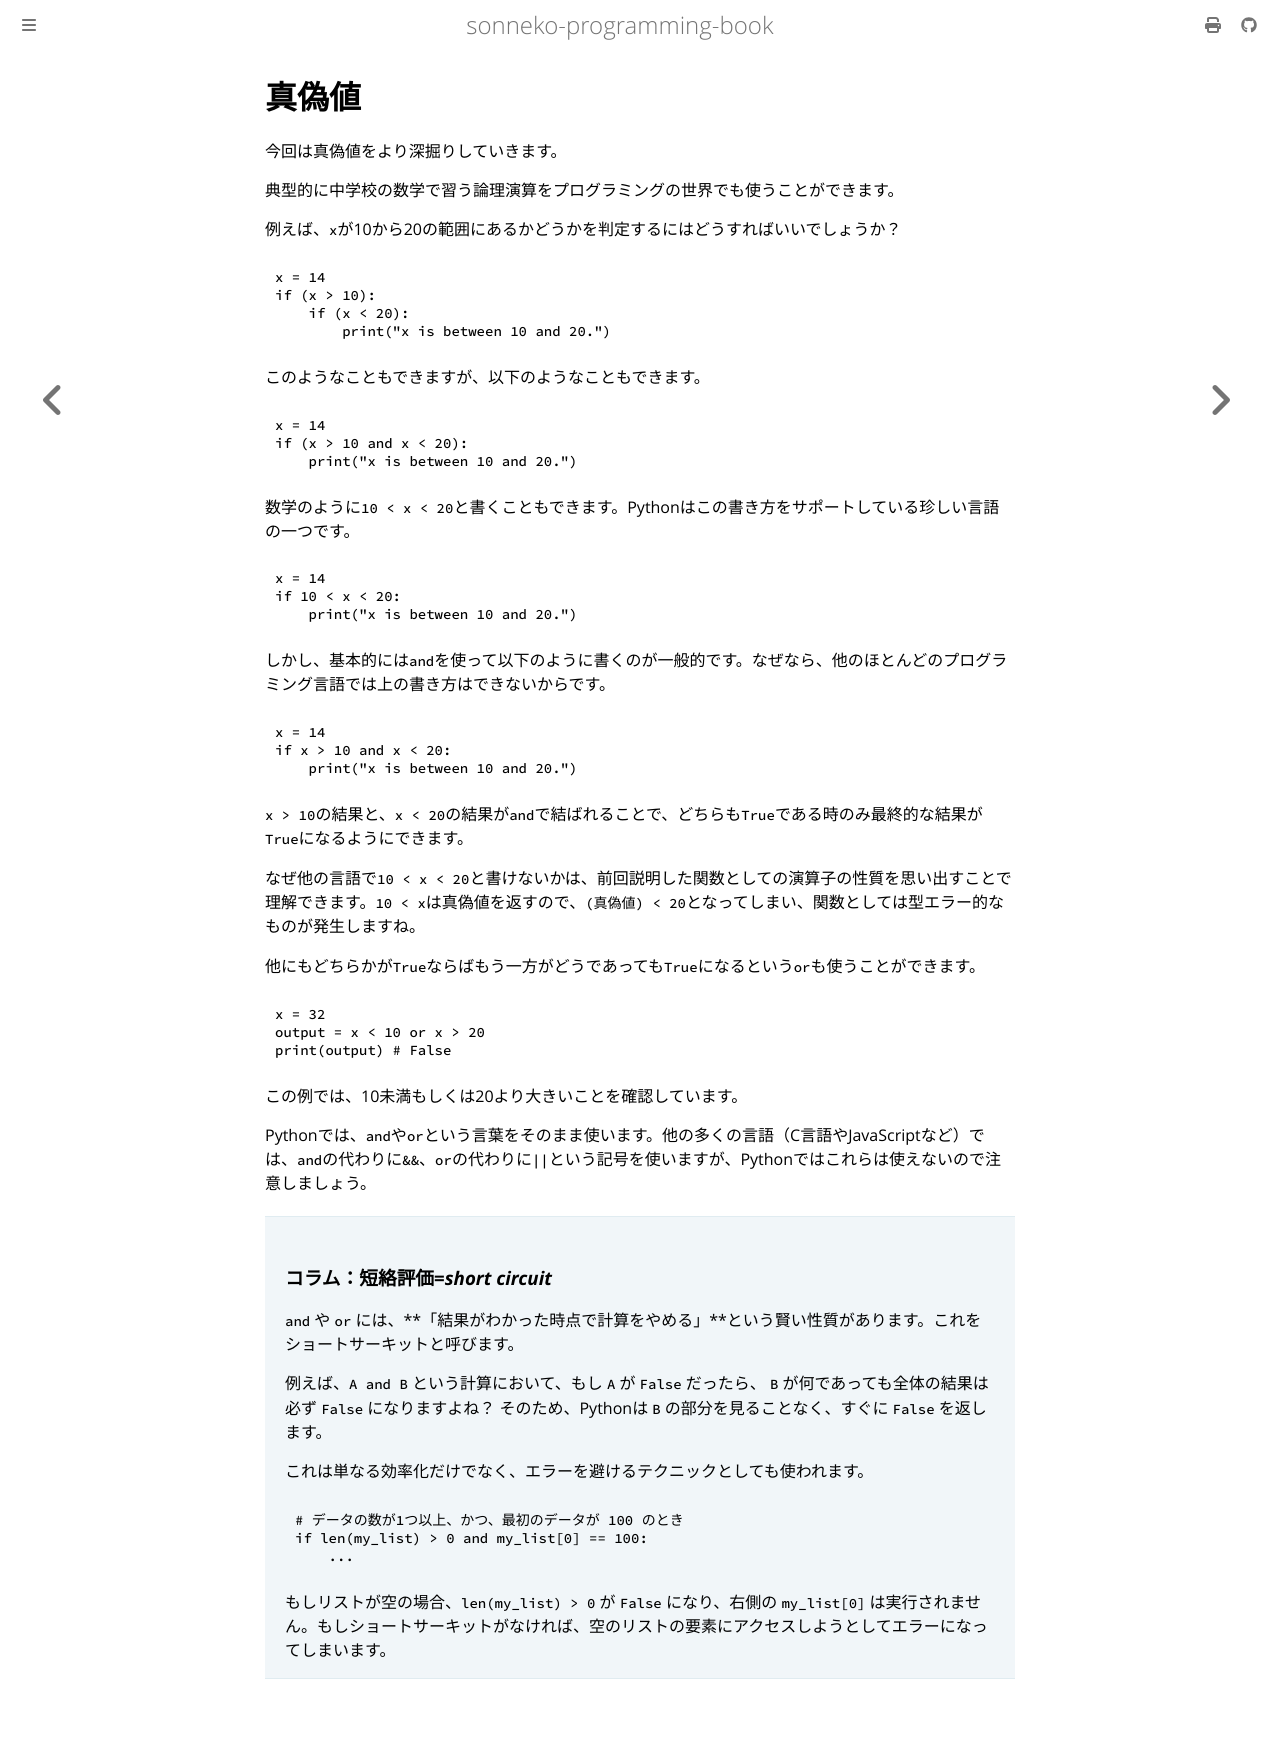

repository: sonneko/programming-book · page: 1-easy-python/008.html · generator: mdbook

# 真偽値

今回は真偽値をより深掘りしていきます。

典型的に中学校の数学で習う論理演算をプログラミングの世界でも使うことができます。

例えば、`x`が10から20の範囲にあるかどうかを判定するにはどうすればいいでしょうか？

```python
x = 14
if (x > 10):
    if (x < 20):
        print("x is between 10 and 20.")
```

このようなこともできますが、以下のようなこともできます。

```python
x = 14
if (x > 10 and x < 20):
    print("x is between 10 and 20.")
```

数学のように`10 < x < 20`と書くこともできます。Pythonはこの書き方をサポートしている珍しい言語の一つです。

```python
x = 14
if 10 < x < 20:
    print("x is between 10 and 20.")
```

しかし、基本的には`and`を使って以下のように書くのが一般的です。なぜなら、他のほとんどのプログラミング言語では上の書き方はできないからです。

```python
x = 14
if x > 10 and x < 20:
    print("x is between 10 and 20.")
```

`x > 10`の結果と、`x < 20`の結果が`and`で結ばれることで、どちらも`True`である時のみ最終的な結果が`True`になるようにできます。

なぜ他の言語で`10 < x < 20`と書けないかは、前回説明した関数としての演算子の性質を思い出すことで理解できます。`10 < x`は真偽値を返すので、`(真偽値) < 20`となってしまい、関数としては型エラー的なものが発生しますね。

他にもどちらかが`True`ならばもう一方がどうであっても`True`になるという`or`も使うことができます。

```python
x = 32
output = x < 10 or x > 20
print(output) # False
```

この例では、10未満もしくは20より大きいことを確認しています。

Pythonでは、`and`や`or`という言葉をそのまま使います。他の多くの言語（C言語やJavaScriptなど）では、`and`の代わりに`&&`、`or`の代わりに`||`という記号を使いますが、Pythonではこれらは使えないので注意しましょう。

> ### コラム：短絡評価=*short circuit*
> `and` や `or` には、**「結果がわかった時点で計算をやめる」**という賢い性質があります。これをショートサーキットと呼びます。
>
> 例えば、`A and B` という計算において、もし `A` が `False` だったら、 `B` が何であっても全体の結果は必ず `False` になりますよね？ そのため、Pythonは `B` の部分を見ることなく、すぐに `False` を返します。
>
> これは単なる効率化だけでなく、エラーを避けるテクニックとしても使われます。
> ```python
> # データの数が1つ以上、かつ、最初のデータが 100 のとき
> if len(my_list) > 0 and my_list[0] == 100:
>     ...
> ```
> もしリストが空の場合、`len(my_list) > 0` が `False` になり、右側の `my_list[0]` は実行されません。もしショートサーキットがなければ、空のリストの要素にアクセスしようとしてエラーになってしまいます。
